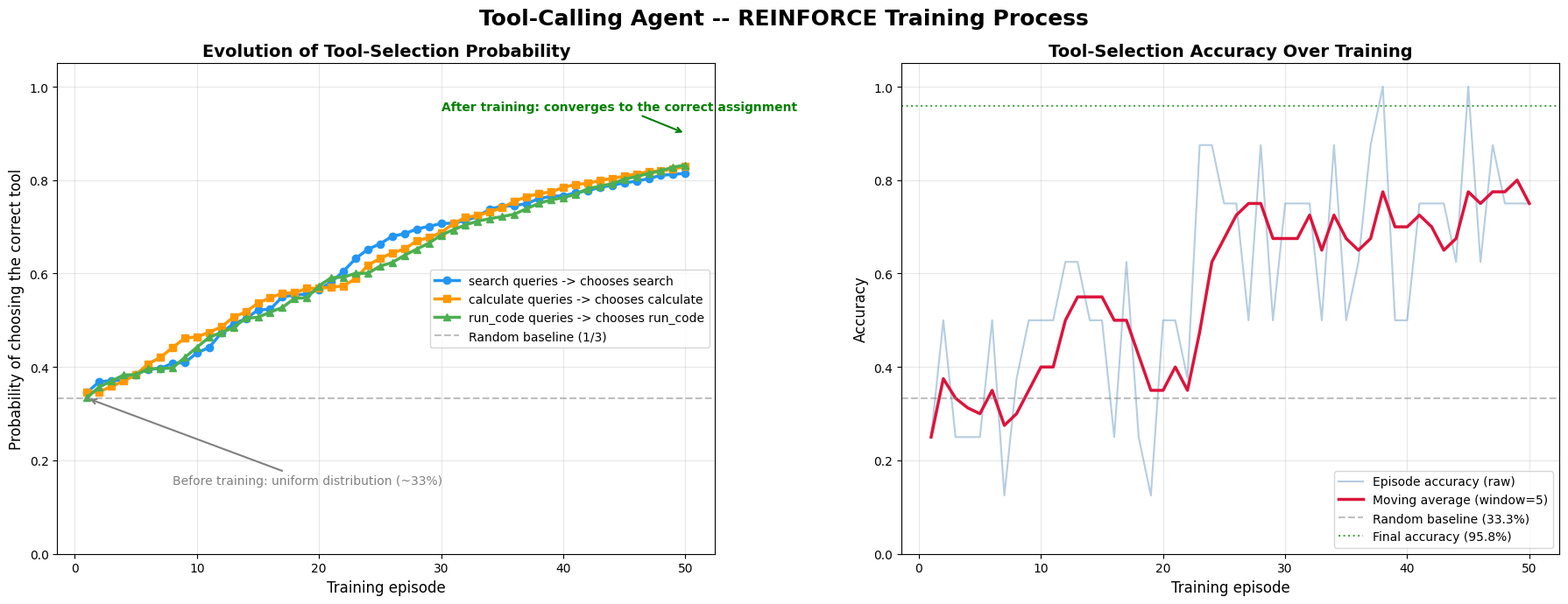

Recreate this plot in Python.
"""
Chapter 12: Reinforcement Learning Training for a Tool-Calling Agent
==========================================================

This script simulates a tool-calling Agent that uses the REINFORCE algorithm to learn
to pick the right tool for a given user query.

Scenario setup:
  - The user asks a variety of questions
  - The Agent must choose the appropriate one of 3 tools:
      1. search(query)      -- knowledge search
      2. calculate(expr)    -- math computation
      3. run_code(code)     -- code execution
  - Choosing the correct tool -> positive reward (+1)
  - Choosing the wrong tool -> negative reward (-0.1)

Training method:
  - Policy: a simple probability distribution (softmax parameterization)
  - Algorithm: REINFORCE (Monte Carlo policy gradient)
  - Train for 50 episodes, observing how the policy evolves

How to run:
    python tool_use_agent.py
"""

import os
import numpy as np
import matplotlib.pyplot as plt

# Create the output directory
os.makedirs("output", exist_ok=True)

# Configure a CJK-capable font so chart titles and labels render correctly
plt.rcParams['font.sans-serif'] = ['Arial Unicode MS', 'SimHei']
plt.rcParams['axes.unicode_minus'] = False


# ==========================================
# Part 1: Define the tools and the query dataset
# ==========================================

# The three available tools
TOOL_NAMES = ["search", "calculate", "run_code"]
TOOL_DESCRIPTIONS = {
    "search": "Search engine, suited to knowledge-based questions",
    "calculate": "Math calculator, suited to numerical operations",
    "run_code": "Code executor, suited to programming-related tasks",
}

# Training dataset: each entry contains a question text and the correct tool
# Design rationale: question types are evenly distributed (roughly 1/3 each) for diversity
TRAINING_QUERIES = [
    # ---- search type ----
    {"query": "中国的首都是哪里？",                     "correct_tool": "search"},
    {"query": "Python 是什么时候发明的？",               "correct_tool": "search"},
    {"query": "光速是多少？",                           "correct_tool": "search"},
    {"query": "法国的人口有多少？",                      "correct_tool": "search"},
    {"query": "什么是量子计算？",                        "correct_tool": "search"},
    {"query": "第二次世界大战什么时候结束？",             "correct_tool": "search"},
    {"query": "地球到月球的距离是多少？",                "correct_tool": "search"},
    {"query": "谁发明了电话？",                          "correct_tool": "search"},
    # ---- calculate type ----
    {"query": "请计算 123 + 456",                       "correct_tool": "calculate"},
    {"query": "25 乘以 37 等于多少？",                   "correct_tool": "calculate"},
    {"query": "1024 除以 8 是多少？",                   "correct_tool": "calculate"},
    {"query": "求 17 的平方根",                          "correct_tool": "calculate"},
    {"query": "计算圆的面积，半径为 5",                  "correct_tool": "calculate"},
    {"query": "3 的 10 次方是多少？",                    "correct_tool": "calculate"},
    {"query": "99 乘法表中 7×8 是多少？",               "correct_tool": "calculate"},
    {"query": "把 1024 转换成二进制",                    "correct_tool": "calculate"},
    # ---- run_code type ----
    {"query": "帮我写一个冒泡排序",                      "correct_tool": "run_code"},
    {"query": "写一个 Python 函数判断回文",              "correct_tool": "run_code"},
    {"query": "执行这段排序代码并输出结果",              "correct_tool": "run_code"},
    {"query": "帮我调试这段代码的语法错误",              "correct_tool": "run_code"},
    {"query": "写一个爬虫抓取网页标题",                  "correct_tool": "run_code"},
    {"query": "实现一个简单的 REST API",                 "correct_tool": "run_code"},
    {"query": "运行这段数据分析脚本",                    "correct_tool": "run_code"},
    {"query": "帮我写一个单元测试",                      "correct_tool": "run_code"},
]


def simulate_tool_result(tool_name, query, correct_tool):
    """
    Simulate the result of executing a tool

    Args:
        tool_name:     the tool actually called
        query:         the user's query text
        correct_tool:  the name of the correct tool
    Returns:
        result_dict:   a dict containing the result text and a correctness flag
    """
    if tool_name == correct_tool:
        # Picked the right tool
        return {"success": True, "message": f"used {tool_name} to successfully handle the query"}
    else:
        # Picked the wrong tool
        return {"success": False, "message": f"tool {tool_name} is not suited to this query"}


# ==========================================
# Part 2: Policy parameterization
# ==========================================

class ToolPolicy:
    """
    A simple policy model: maintains tool-selection probabilities for each query type

    Policy parameterization:
      - Uses logits (unnormalized scores) to represent the preference for each tool
      - Converts logits to a probability distribution via softmax
      - Training amounts to adjusting the logit values

    Intuition:
      - If a tool frequently receives a positive reward, its logit grows
      - If a tool frequently receives a negative reward, its logit shrinks
      - softmax guarantees the probabilities always sum to 1

    Args:
        n_tools: number of available tools
        learning_rate: learning rate
    """

    def __init__(self, n_tools=3, learning_rate=0.05):
        self.n_tools = n_tools
        self.learning_rate = learning_rate

        # Initialize logits: all zero -> uniform selection probability (1/3, 1/3, 1/3)
        self.query_type_logits = {
            "search":    np.zeros(n_tools),
            "calculate": np.zeros(n_tools),
            "run_code":  np.zeros(n_tools),
        }

    def get_query_type(self, query):
        """
        Determine the query type from its content (a simplified classifier)

        In a real system this would be an NLP classifier.
        Here we simulate it with keyword matching:
          - contains a math keyword -> calculate
          - contains a programming keyword -> run_code
          - otherwise -> search
        """
        calc_keywords = ["计算", "乘", "除", "平方", "面积", "次方", "等于多少",
                         "加", "减", "根", "乘法", "进制"]
        code_keywords = ["写", "执行", "代码", "函数", "调试", "爬虫", "API",
                         "排序", "运行", "测试", "编程", "脚本"]

        for kw in calc_keywords:
            if kw in query:
                return "calculate"
        for kw in code_keywords:
            if kw in query:
                return "run_code"
        return "search"

    def get_probabilities(self, query_type):
        """
        Get the tool-selection probabilities for a given query type

        Converts logits to probabilities via softmax:
          pi(a|s) = exp(logit_a) / sum(exp(logit_i))
        """
        logits = self.query_type_logits[query_type]
        # Numerically stable softmax
        logits_shifted = logits - np.max(logits)
        exp_logits = np.exp(logits_shifted)
        probs = exp_logits / np.sum(exp_logits)
        return probs

    def sample_action(self, query_type):
        """
        Sample an action (tool choice) according to the current policy

        Not argmax! Sampling is key to exploration.
        Even if one tool has the highest probability, other tools can still be chosen.
        """
        probs = self.get_probabilities(query_type)
        action = np.random.choice(self.n_tools, p=probs)
        return action, probs[action]

    def update(self, query_type, action, reward):
        """
        REINFORCE policy gradient update

        Core formula:
          theta <- theta + alpha * grad(log pi(a|s)) * G

        For a softmax policy, the gradient is:
          grad(log pi(a_k|s)) = e_k - pi(s)
          where e_k is a one-hot vector and pi(s) is the probability vector

        Intuition:
          - If reward > 0: increase the probability of the chosen tool
          - If reward < 0: decrease the probability of the chosen tool
        """
        probs = self.get_probabilities(query_type)

        # Compute the gradient of the log probability
        # grad(log pi(a_k|s)) = e_k - pi(s)
        grad = -probs.copy()       # -pi(s)
        grad[action] += 1.0        # +e_k

        # Policy gradient update: theta <- theta + alpha * grad * reward
        self.query_type_logits[query_type] += self.learning_rate * grad * reward


# ==========================================
# Part 3: Training loop
# ==========================================

def train(policy, n_episodes=50, queries_per_episode=8):
    """
    Main REINFORCE training loop

    Each episode:
      1. Randomly sample a batch of queries
      2. The Agent picks a tool for each query
      3. Receives a reward (+1.0 for correct, -0.1 for incorrect)
      4. Immediately updates the policy parameters (online learning)

    Args:
        policy:             the policy object
        n_episodes:         number of training episodes
        queries_per_episode: number of queries sampled per episode
    Returns:
        history: the training history record
    """
    # Record the training process
    history = {
        "episode_rewards": [],      # average reward per episode
        "episode_accuracy": [],     # accuracy per episode
        "tool_probs_history": {     # tool-selection probabilities per episode
            "search": [],
            "calculate": [],
            "run_code": [],
        },
    }

    for episode in range(n_episodes):
        episode_reward = 0.0
        correct_count = 0

        # Randomly sample queries
        indices = np.random.choice(len(TRAINING_QUERIES),
                                   size=min(queries_per_episode, len(TRAINING_QUERIES)),
                                   replace=False)

        for idx in indices:
            query_data = TRAINING_QUERIES[idx]
            query = query_data["query"]
            correct_tool = query_data["correct_tool"]

            # Step 1: determine the query type
            query_type = policy.get_query_type(query)

            # Step 2: sample a tool according to the policy
            action, prob = policy.sample_action(query_type)
            chosen_tool = TOOL_NAMES[action]

            # Step 3: execute the tool and get the reward
            result = simulate_tool_result(chosen_tool, query, correct_tool)

            if result["success"]:
                reward = 1.0    # Correct choice: positive reward
                correct_count += 1
            else:
                reward = -0.1   # Wrong choice: negative reward (small penalty)

            # Step 4: update the policy
            policy.update(query_type, action, reward)
            episode_reward += reward

        # Record this episode's statistics
        avg_reward = episode_reward / queries_per_episode
        accuracy = correct_count / queries_per_episode
        history["episode_rewards"].append(avg_reward)
        history["episode_accuracy"].append(accuracy)

        # Record the current tool-selection probabilities for each query type
        for qt in ["search", "calculate", "run_code"]:
            probs = policy.get_probabilities(qt)
            history["tool_probs_history"][qt].append(probs.copy())

        # Print progress every 10 episodes
        if (episode + 1) % 10 == 0:
            print(f"  episode {episode+1:3d}/{n_episodes} | "
                  f"avg reward: {avg_reward:+.3f} | "
                  f"accuracy: {accuracy:.1%}")

    return history


# ==========================================
# Part 4: Run training
# ==========================================
print("=" * 70)
print("  Chapter 12: Reinforcement Learning Training for a Tool-Calling Agent")
print("=" * 70)

np.random.seed(42)  # Fix the random seed

# Initialize the policy
policy = ToolPolicy(n_tools=3, learning_rate=0.05)

# ---- Pre-training test ----
print("\n[Before training] tool-selection probabilities (random init, uniform distribution):")
print(f"  {'Query type':<12} {'search':<12} {'calculate':<12} {'run_code':<12}")
print(f"  {'─' * 48}")
for qt in ["search", "calculate", "run_code"]:
    probs = policy.get_probabilities(qt)
    print(f"  {qt:<12} {probs[0]:<12.4f} {probs[1]:<12.4f} {probs[2]:<12.4f}")

# Quickly test the pre-training accuracy
correct_before = 0
total_before = len(TRAINING_QUERIES)
for qd in TRAINING_QUERIES:
    qt = policy.get_query_type(qd["query"])
    action, _ = policy.sample_action(qt)
    if TOOL_NAMES[action] == qd["correct_tool"]:
        correct_before += 1
accuracy_before = correct_before / total_before
print(f"\n  Pre-training accuracy: {correct_before}/{total_before} = {accuracy_before:.1%}")

# ---- Start training ----
print("\n" + "─" * 70)
print("  Starting REINFORCE training (50 episodes)")
print("─" * 70)

history = train(policy, n_episodes=50, queries_per_episode=8)

# ---- Post-training test ----
print("\n" + "─" * 70)
print("  Training complete!")
print("─" * 70)

print("\n[After training] tool-selection probabilities (should converge to the correct assignment):")
print(f"  {'Query type':<12} {'search':<12} {'calculate':<12} {'run_code':<12}  {'Optimal tool'}")
print(f"  {'─' * 64}")
for qt, optimal in [("search", "search"), ("calculate", "calculate"), ("run_code", "run_code")]:
    probs = policy.get_probabilities(qt)
    print(f"  {qt:<12} {probs[0]:<12.4f} {probs[1]:<12.4f} {probs[2]:<12.4f}  {optimal}")

# Test post-training accuracy (deterministic policy: pick the highest-probability tool)
correct_after = 0
for qd in TRAINING_QUERIES:
    qt = policy.get_query_type(qd["query"])
    probs = policy.get_probabilities(qt)
    best_action = np.argmax(probs)
    if TOOL_NAMES[best_action] == qd["correct_tool"]:
        correct_after += 1
accuracy_after = correct_after / total_before
print(f"\n  Post-training accuracy (deterministic policy): {correct_after}/{total_before} = {accuracy_after:.1%}")
print(f"  Accuracy improvement: {accuracy_after - accuracy_before:+.1%}")

# ---- Show predictions per query ----
print("\n[Per-query prediction breakdown]:")
print(f"  {'Question':<30} {'Correct tool':<10} {'Predicted tool':<10} {'Result'}")
print(f"  {'─' * 65}")
for qd in TRAINING_QUERIES:
    qt = policy.get_query_type(qd["query"])
    probs = policy.get_probabilities(qt)
    best_action = np.argmax(probs)
    predicted_tool = TOOL_NAMES[best_action]
    correct = predicted_tool == qd["correct_tool"]
    mark = "correct" if correct else "incorrect"
    query_short = qd["query"][:28] + ".." if len(qd["query"]) > 28 else qd["query"]
    print(f"  {query_short:<30} {qd['correct_tool']:<10} {predicted_tool:<10} {mark}")


# ==========================================
# Part 5: Visualization
# ==========================================
print("\nGenerating visualization charts...")

fig, axes = plt.subplots(1, 2, figsize=(18, 7))
fig.suptitle("Tool-Calling Agent -- REINFORCE Training Process", fontsize=18, fontweight="bold")

# ---- Subplot 1: evolution of tool-selection probability ----
ax1 = axes[0]

episodes = np.arange(1, len(history["episode_accuracy"]) + 1)

# Extract the tool-selection probability trajectory for each query type
for qt_idx, (qt, color, marker) in enumerate([
    ("search",    "#2196F3", "o"),
    ("calculate", "#FF9800", "s"),
    ("run_code",  "#4CAF50", "^"),
]):
    probs_history = np.array(history["tool_probs_history"][qt])
    # Plot the probability that the correct tool is chosen for this query type
    ax1.plot(episodes, probs_history[:, qt_idx],
             marker=marker, linewidth=2.5, markersize=6,
             color=color, label=f"{qt} queries -> chooses {TOOL_NAMES[qt_idx]}")

ax1.axhline(y=1/3, color="gray", linestyle="--", alpha=0.5, label="Random baseline (1/3)")
ax1.set_title("Evolution of Tool-Selection Probability", fontsize=14, fontweight="bold")
ax1.set_xlabel("Training episode", fontsize=12)
ax1.set_ylabel("Probability of choosing the correct tool", fontsize=12)
ax1.legend(fontsize=10, loc="center right")
ax1.grid(True, alpha=0.3)
ax1.set_ylim(0, 1.05)

# Add annotations
ax1.annotate("Before training: uniform distribution (~33%)",
             xy=(1, 1/3), xytext=(8, 0.15),
             fontsize=10, color="gray",
             arrowprops=dict(arrowstyle="->", color="gray", lw=1.5))
ax1.annotate("After training: converges to the correct assignment",
             xy=(50, 0.9), xytext=(30, 0.95),
             fontsize=10, color="green", fontweight="bold",
             arrowprops=dict(arrowstyle="->", color="green", lw=1.5))

# ---- Subplot 2: accuracy curve ----
ax2 = axes[1]

ax2.plot(episodes, history["episode_accuracy"],
         linewidth=1.5, alpha=0.4, color="steelblue", label="Episode accuracy (raw)")

# Moving average
window = 5
if len(history["episode_accuracy"]) >= window:
    moving_avg = []
    for i in range(len(history["episode_accuracy"])):
        start = max(0, i - window + 1)
        moving_avg.append(np.mean(history["episode_accuracy"][start:i+1]))
    ax2.plot(episodes, moving_avg, color="crimson", linewidth=2.5,
             label=f"Moving average (window={window})")

ax2.axhline(y=1/3, color="gray", linestyle="--", alpha=0.5, label="Random baseline (33.3%)")
ax2.axhline(y=accuracy_after, color="green", linestyle=":", alpha=0.7,
            label=f"Final accuracy ({accuracy_after:.1%})")

ax2.set_title("Tool-Selection Accuracy Over Training", fontsize=14, fontweight="bold")
ax2.set_xlabel("Training episode", fontsize=12)
ax2.set_ylabel("Accuracy", fontsize=12)
ax2.legend(fontsize=10, loc="lower right")
ax2.grid(True, alpha=0.3)
ax2.set_ylim(0, 1.05)

plt.tight_layout()
plt.savefig("output/tool_use_agent_training.png", dpi=150, bbox_inches="tight")
print("Chart saved to: output/tool_use_agent_training.png")
plt.show()


# ==========================================
# Part 6: Summary
# ==========================================
print("\n" + "=" * 70)
print("  Key Takeaways")
print("=" * 70)
print(f"""
  1. Tool calling is a core capability of Agentic RL
     - The Agent must learn to choose the right tool based on user intent
     - This is the key leap from "passively answering" to "actively acting"

  2. REINFORCE can effectively learn a tool-selection policy
     - Before training: uniform distribution, accuracy about {accuracy_before:.1%}
     - After training: converges to the correct assignment, accuracy rises to {accuracy_after:.1%}
     - A reasonable policy can be learned in just 50 episodes

  3. Directions for extending this to a real system:
     - A more sophisticated policy network (e.g. a Transformer)
     - Multi-step tool chains (chaining multiple tools to complete complex tasks)
     - A process reward model (PRM) to guide intermediate steps
     - Learning tool parameters (not just which tool, but how to construct its arguments)

  4. From a single tool to a multi-tool chain:
     - This experiment: only one tool is chosen per query
     - Next step: the Agent needs to plan a multi-step sequence of tool calls
     - This is the multi-turn credit assignment problem discussed in multi_turn_rl.py
""")
print("=" * 70)
